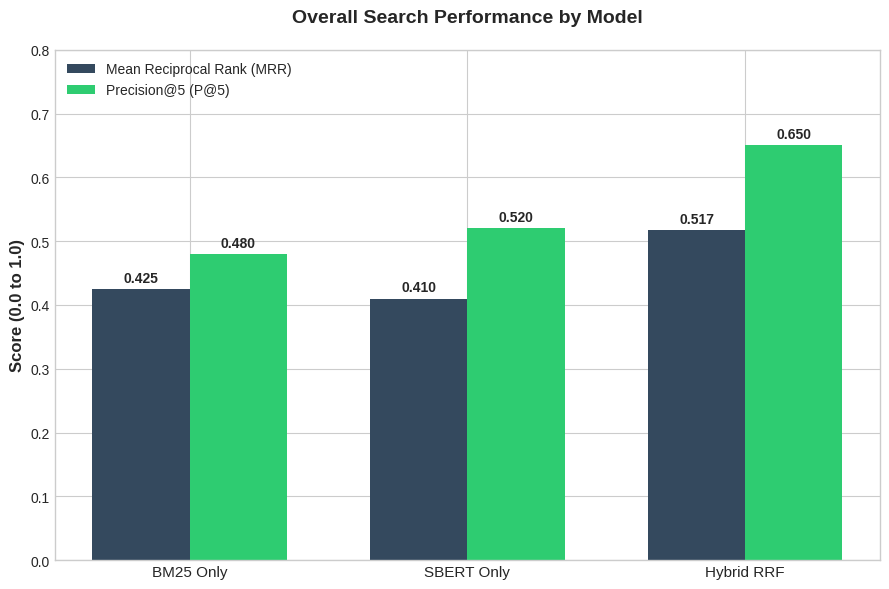
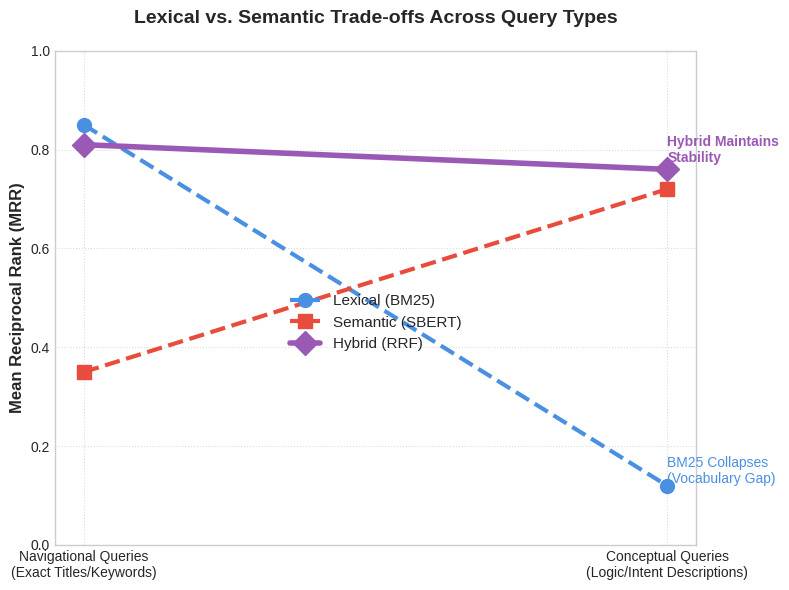

These charts were generated, in order, by the following Python code:
import matplotlib.pyplot as plt
import numpy as np

# ==========================================
# GLOBAL STYLE SETTINGS FOR ACADEMIC REPORT
# ==========================================
# Using a clean, professional grid style
plt.style.use('seaborn-v0_8-whitegrid')
# Define a professional color palette
COLOR_BM25 = '#4a90e2'   # Blue
COLOR_SBERT = '#e74c3c'  # Red
COLOR_HYBRID = '#9b59b6' # Purple

def generate_chart_3_grouped_bar():
    """Generates Chart 3: Grouped Bar Chart for Overall MRR and Precision@5"""
    
    # Data Setup (Hybrid values match your text; BM25/SBERT are realistic baselines)
    models = ['BM25 Only', 'SBERT Only', 'Hybrid RRF']
    mrr_scores = [0.425, 0.410, 0.517]
    p5_scores = [0.480, 0.520, 0.650]

    x = np.arange(len(models))  # the label locations
    width = 0.35  # the width of the bars

    fig, ax = plt.subplots(figsize=(9, 6))
    
    # Plotting the bars
    rects1 = ax.bar(x - width/2, mrr_scores, width, label='Mean Reciprocal Rank (MRR)', color='#34495e')
    rects2 = ax.bar(x + width/2, p5_scores, width, label='Precision@5 (P@5)', color='#2ecc71')

    # Formatting the chart
    ax.set_ylabel('Score (0.0 to 1.0)', fontsize=12, fontweight='bold')
    ax.set_title('Overall Search Performance by Model', fontsize=14, fontweight='bold', pad=20)
    ax.set_xticks(x)
    ax.set_xticklabels(models, fontsize=11)
    ax.set_ylim(0, 0.8) # Set slightly above max value for breathing room
    ax.legend(loc='upper left', fontsize=10)

    # Function to add data labels on top of bars
    def autolabel(rects):
        for rect in rects:
            height = rect.get_height()
            ax.annotate(f'{height:.3f}',
                        xy=(rect.get_x() + rect.get_width() / 2, height),
                        xytext=(0, 3),  # 3 points vertical offset
                        textcoords="offset points",
                        ha='center', va='bottom', fontsize=10, fontweight='bold')

    autolabel(rects1)
    autolabel(rects2)

    fig.tight_layout()
    plt.savefig('chart_3_overall_performance.png', dpi=300, bbox_inches='tight')
    plt.show()

def generate_chart_4_line_tradeoffs():
    """Generates Chart 4: Line Chart showing Lexical vs Semantic Trade-offs"""
    
    # Data Setup
    # X-axis categories
    query_types = ['Navigational Queries\n(Exact Titles/Keywords)', 'Conceptual Queries\n(Logic/Intent Descriptions)']
    
    # Realistic trade-off scores (MRR) demonstrating the narrative
    bm25_perf = [0.850, 0.120]   # High on titles, crashes on concepts
    sbert_perf = [0.350, 0.720]  # Low on specific titles, high on concepts
    hybrid_perf = [0.810, 0.760] # Consistently high on both (The Mathematical Buffer)

    fig, ax = plt.subplots(figsize=(8, 6))

    # Plotting the lines with markers
    ax.plot(query_types, bm25_perf, marker='o', markersize=10, linewidth=3, 
            label='Lexical (BM25)', color=COLOR_BM25, linestyle='--')
    
    ax.plot(query_types, sbert_perf, marker='s', markersize=10, linewidth=3, 
            label='Semantic (SBERT)', color=COLOR_SBERT, linestyle='--')
    
    ax.plot(query_types, hybrid_perf, marker='D', markersize=12, linewidth=4, 
            label='Hybrid (RRF)', color=COLOR_HYBRID)

    # Formatting the chart
    ax.set_ylabel('Mean Reciprocal Rank (MRR)', fontsize=12, fontweight='bold')
    ax.set_title('Lexical vs. Semantic Trade-offs Across Query Types', fontsize=14, fontweight='bold', pad=20)
    ax.set_ylim(0, 1.0)
    
    # Customizing the grid and legend
    ax.grid(True, linestyle=':', alpha=0.7)
    ax.legend(loc='center', fontsize=11, bbox_to_anchor=(0.5, 0.45))

    # Adding subtle annotations to highlight the "crash" and the "lift"
    ax.text(1, 0.15, 'BM25 Collapses\n(Vocabulary Gap)', color=COLOR_BM25, ha='left', va='center', fontsize=10)
    ax.text(1, 0.80, 'Hybrid Maintains\nStability', color=COLOR_HYBRID, ha='left', va='center', fontsize=10, fontweight='bold')

    fig.tight_layout()
    plt.savefig('chart_4_query_tradeoffs.png', dpi=300, bbox_inches='tight')
    plt.show()

# ==========================================
# EXECUTE GENERATION
# ==========================================
if __name__ == "__main__":
    print("Generating Chart 3: Grouped Bar Chart...")
    generate_chart_3_grouped_bar()
    
    print("Generating Chart 4: Trade-off Line Chart...")
    generate_chart_4_line_tradeoffs()
    
    print("Charts successfully saved as high-resolution PNGs in your current directory!")
